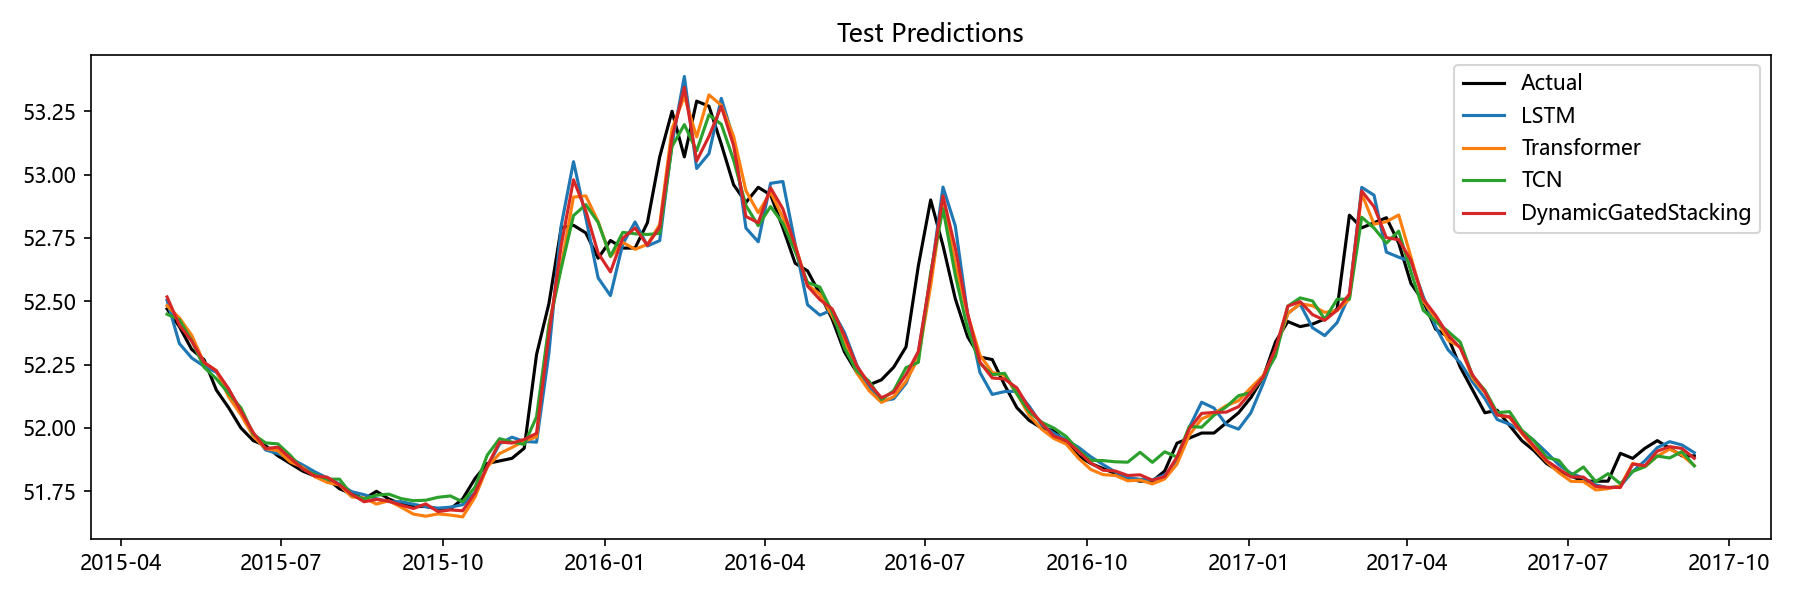

The table this chart was drawn from, first rows:
Date, Actual, LSTM, Transformer, TCN, Aquifer, DynamicGatedStacking
2015-04-27, 52.47, 52.5, 52.48, 52.45, 裂隙水4, 52.52
2015-05-04, 52.4, 52.33, 52.43, 52.43, 裂隙水4, 52.41
2015-05-11, 52.31, 52.28, 52.37, 52.34, 裂隙水4, 52.34
2015-05-18, 52.27, 52.24, 52.26, 52.24, 裂隙水4, 52.26
2015-05-25, 52.15, 52.22, 52.23, 52.19, 裂隙水4, 52.23
2015-06-01, 52.08, 52.15, 52.12, 52.14, 裂隙水4, 52.15
2015-06-08, 52.0, 52.07, 52.05, 52.08, 裂隙水4, 52.07
2015-06-15, 51.95, 51.98, 51.97, 51.98, 裂隙水4, 51.98
2015-06-22, 51.93, 51.91, 51.92, 51.94, 裂隙水4, 51.92
2015-06-29, 51.89, 51.9, 51.91, 51.94, 裂隙水4, 51.92
2015-07-06, 51.86, 51.88, 51.87, 51.89, 裂隙水4, 51.88
2015-07-13, 51.83, 51.85, 51.85, 51.84, 裂隙水4, 51.84
2015-07-20, 51.81, 51.83, 51.81, 51.82, 裂隙水4, 51.81
2015-07-27, 51.8, 51.8, 51.79, 51.8, 裂隙水4, 51.81
2015-08-03, 51.76, 51.78, 51.77, 51.8, 裂隙水4, 51.78
2015-08-10, 51.74, 51.75, 51.73, 51.74, 裂隙水4, 51.74
2015-08-17, 51.72, 51.74, 51.72, 51.72, 裂隙水4, 51.71
2015-08-24, 51.75, 51.72, 51.7, 51.73, 裂隙水4, 51.72
2015-08-31, 51.72, 51.71, 51.71, 51.74, 裂隙水4, 51.71
2015-09-07, 51.7, 51.71, 51.69, 51.72, 裂隙水4, 51.7
2015-09-14, 51.69, 51.7, 51.66, 51.71, 裂隙水4, 51.68
2015-09-21, 51.69, 51.69, 51.65, 51.71, 裂隙水4, 51.7
2015-09-28, 51.68, 51.68, 51.66, 51.73, 裂隙水4, 51.67
2015-10-05, 51.68, 51.69, 51.66, 51.73, 裂隙水4, 51.68
2015-10-12, 51.72, 51.7, 51.65, 51.71, 裂隙水4, 51.67
2015-10-19, 51.8, 51.75, 51.73, 51.77, 裂隙水4, 51.74
2015-10-26, 51.86, 51.85, 51.85, 51.89, 裂隙水4, 51.85
2015-11-02, 51.87, 51.94, 51.9, 51.96, 裂隙水4, 51.94
2015-11-09, 51.88, 51.96, 51.92, 51.94, 裂隙水4, 51.94
2015-11-16, 51.92, 51.95, 51.95, 51.94, 裂隙水4, 51.95
2015-11-23, 52.29, 51.94, 51.96, 52.04, 裂隙水4, 51.98
2015-11-30, 52.49, 52.29, 52.41, 52.4, 裂隙水4, 52.37
2015-12-07, 52.79, 52.8, 52.64, 52.63, 裂隙水4, 52.72
2015-12-14, 52.8, 53.05, 52.91, 52.84, 裂隙水4, 52.98
2015-12-21, 52.77, 52.83, 52.92, 52.88, 裂隙水4, 52.86
2015-12-28, 52.67, 52.59, 52.81, 52.81, 裂隙水4, 52.69
2016-01-04, 52.74, 52.52, 52.68, 52.68, 裂隙水4, 52.62
2016-01-11, 52.71, 52.73, 52.73, 52.77, 裂隙水4, 52.75
2016-01-18, 52.71, 52.81, 52.71, 52.77, 裂隙水4, 52.79
2016-01-25, 52.81, 52.72, 52.72, 52.76, 裂隙水4, 52.72
2016-02-01, 53.07, 52.74, 52.8, 52.77, 裂隙水4, 52.79
2016-02-08, 53.25, 53.12, 53.18, 53.11, 裂隙水4, 53.15
2016-02-15, 53.07, 53.39, 53.31, 53.2, 裂隙水4, 53.34
2016-02-22, 53.29, 53.02, 53.15, 53.09, 裂隙水4, 53.05
2016-02-29, 53.27, 53.08, 53.31, 53.24, 裂隙水4, 53.15
2016-03-07, 53.12, 53.3, 53.27, 53.2, 裂隙水4, 53.27
2016-03-14, 52.96, 53.14, 53.15, 53.06, 裂隙水4, 53.11
2016-03-21, 52.89, 52.79, 52.94, 52.88, 裂隙水4, 52.83
2016-03-28, 52.95, 52.73, 52.85, 52.8, 裂隙水4, 52.81
2016-04-04, 52.92, 52.97, 52.93, 52.87, 裂隙水4, 52.95
2016-04-11, 52.79, 52.97, 52.83, 52.81, 裂隙水4, 52.86
2016-04-18, 52.65, 52.73, 52.72, 52.7, 裂隙水4, 52.72
2016-04-25, 52.62, 52.49, 52.56, 52.57, 裂隙水4, 52.56
2016-05-02, 52.53, 52.45, 52.53, 52.56, 裂隙水4, 52.51
2016-05-09, 52.43, 52.47, 52.44, 52.46, 裂隙水4, 52.47
2016-05-16, 52.3, 52.38, 52.34, 52.32, 裂隙水4, 52.36
2016-05-23, 52.22, 52.25, 52.22, 52.23, 裂隙水4, 52.24
2016-05-30, 52.17, 52.16, 52.15, 52.18, 裂隙水4, 52.18
2016-06-06, 52.19, 52.11, 52.1, 52.11, 裂隙水4, 52.12
2016-06-13, 52.24, 52.12, 52.12, 52.15, 裂隙水4, 52.14
... 65 more rows
